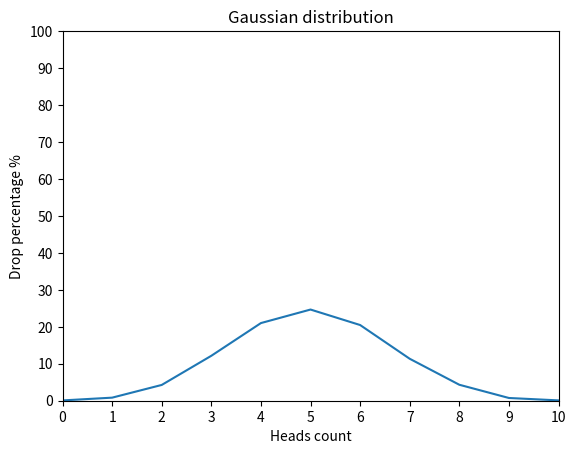

Write Python code to recreate this figure.
import random
import numpy as np
import matplotlib.pyplot as plt


def flip_coin(trials: int = 10000, flips: int = 10) -> None:
    results = {i: 0 for i in range(flips + 1)}

    for _ in range(trials):
        heads_count = sum(random.choice([0, 1]) for _ in range(flips))
        results[heads_count] += 1

    for key in results:
        results[key] = round((results[key] / trials) * 100, 2)

    draw_gaussian_distribution_graph(results)

    return results


def draw_gaussian_distribution_graph(flip_dict: dict):
    plt.plot(list(flip_dict.keys()), list(flip_dict.values()))
    plt.xlim(0, 10)
    plt.ylim(0, 100)
    plt.yticks(np.arange(0, 101, 10))
    plt.xticks(np.arange(0, 11, 1))
    plt.title("Gaussian distribution")
    plt.xlabel("Heads count")
    plt.ylabel("Drop percentage %")

    plt.show()


if __name__ == "__main__":
    flip_coin()
